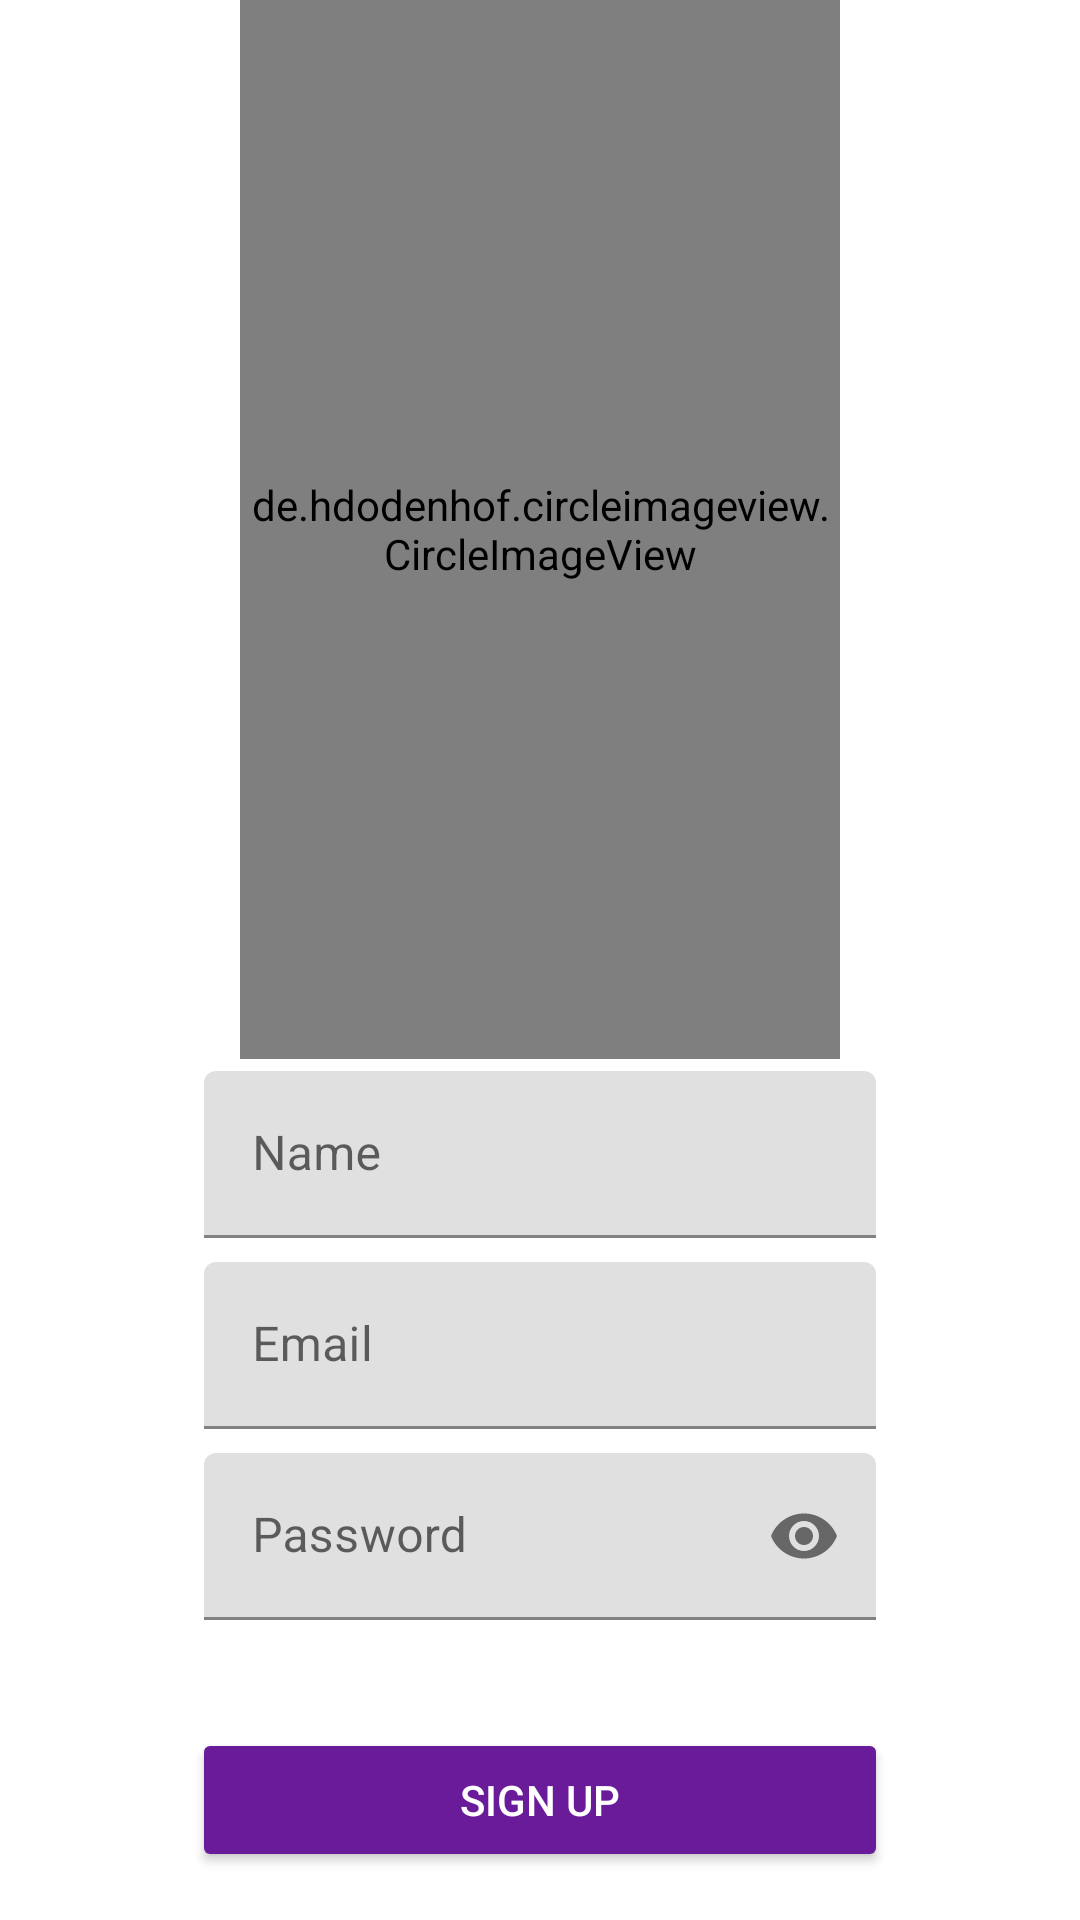

Layout XML and referenced resources for this Android screen:
<!-- AndroidManifest.xml: application theme AppTheme -->
<!-- res/layout/fragment_sign_up_screen.xml -->
<?xml version="1.0" encoding="utf-8"?>
<LinearLayout xmlns:android="http://schemas.android.com/apk/res/android"
    xmlns:app="http://schemas.android.com/apk/res-auto"
    android:id="@+id/linear"
    android:layout_width="match_parent"
    android:layout_height="match_parent"
    android:orientation="vertical">

    <de.hdodenhof.circleimageview.CircleImageView xmlns:app="http://schemas.android.com/apk/res-auto"
        android:id="@+id/profile_image"
        android:layout_width="200dp"
        android:layout_height="0dp"
        android:layout_gravity="center"
        android:layout_weight="1"
        android:onClick="handleOnclick"
        android:src="@drawable/logo"
        app:civ_border_color="@android:color/background_dark"
        app:civ_border_width="2dp" />

    <com.google.android.material.textfield.TextInputLayout
        android:id="@+id/nameTextInputLayout"
        android:layout_width="match_parent"
        android:layout_height="wrap_content"
        android:paddingLeft="@dimen/dimen_64x"
        android:paddingRight="@dimen/dimen_64x"
        android:layout_margin="4dp">

        <com.google.android.material.textfield.TextInputEditText
            android:id="@+id/name"
            android:layout_width="match_parent"
            android:layout_height="wrap_content"
            android:hint="Name"
            android:textColor="@color/dark_grey" />
    </com.google.android.material.textfield.TextInputLayout>

    <com.google.android.material.textfield.TextInputLayout
        android:id="@+id/emailTextInputLayout"
        android:layout_width="match_parent"
        android:layout_height="wrap_content"
        android:paddingLeft="@dimen/dimen_64x"
        android:paddingRight="@dimen/dimen_64x"
        android:layout_margin="4dp">

        <com.google.android.material.textfield.TextInputEditText
            android:id="@+id/email"
            android:layout_width="match_parent"
            android:layout_height="wrap_content"
            android:hint="Email"
            android:textColor="@color/dark_grey" />
    </com.google.android.material.textfield.TextInputLayout>

    <com.google.android.material.textfield.TextInputLayout
        android:id="@+id/passwordTextInputLayout"
        android:layout_width="match_parent"
        android:layout_height="wrap_content"
        android:paddingLeft="@dimen/dimen_64x"
        android:paddingRight="@dimen/dimen_64x"
        app:passwordToggleEnabled="true"
        android:layout_margin="4dp">

        <com.google.android.material.textfield.TextInputEditText
            android:id="@+id/password"
            android:layout_width="match_parent"
            android:layout_height="wrap_content"
            android:hint="Password"
            android:password="true"
            android:textColor="@color/dark_grey" />
    </com.google.android.material.textfield.TextInputLayout>

    <Button
        android:id="@+id/registerButton"
        style="@style/Base.Widget.AppCompat.Button.Colored"
        android:layout_width="match_parent"
        android:layout_height="wrap_content"
        android:layout_marginLeft="@dimen/dimen_64x"
        android:layout_marginTop="@dimen/dimen_32x"
        android:layout_marginRight="@dimen/dimen_64x"
        android:layout_marginBottom="@dimen/dimen_16x"
        android:text="Sign Up"
        android:textColor="@color/white"
        android:theme="@style/MyCustomButton" />
</LinearLayout>
<!-- resources referenced by this layout -->
<resources>
  <color name="dark_grey">#777777</color>
  <color name="white">#ffffff</color>
  <dimen name="dimen_16x">16dp</dimen>
  <dimen name="dimen_32x">32dp</dimen>
  <dimen name="dimen_64x">64dp</dimen>
  <!-- drawable logo: jpg bitmap (drawable, 17212 bytes) -->
  <style name="MyCustomButton">
          <item name="colorAccent">@color/colorPrimary</item>
          <item name="colorButtonNormal">@color/light_grey</item>
      </style>
  <style name="AppTheme" parent="Theme.MaterialComponents.Light.DarkActionBar">
          
          <item name="colorPrimary">@color/colorPrimary</item>
          <item name="colorPrimaryDark">@color/colorPrimaryDark</item>
          <item name="colorAccent">@color/colorAccent</item>
  
          <item name="windowActionBar">false</item>
          <item name="windowNoTitle">true</item>
      </style>
  <color name="colorPrimary">#6a1b9a</color>
  <color name="light_grey">#a4a4a4</color>
  <color name="colorPrimaryDark">#880e4f</color>
  <color name="colorAccent">#d81b60</color>
</resources>
